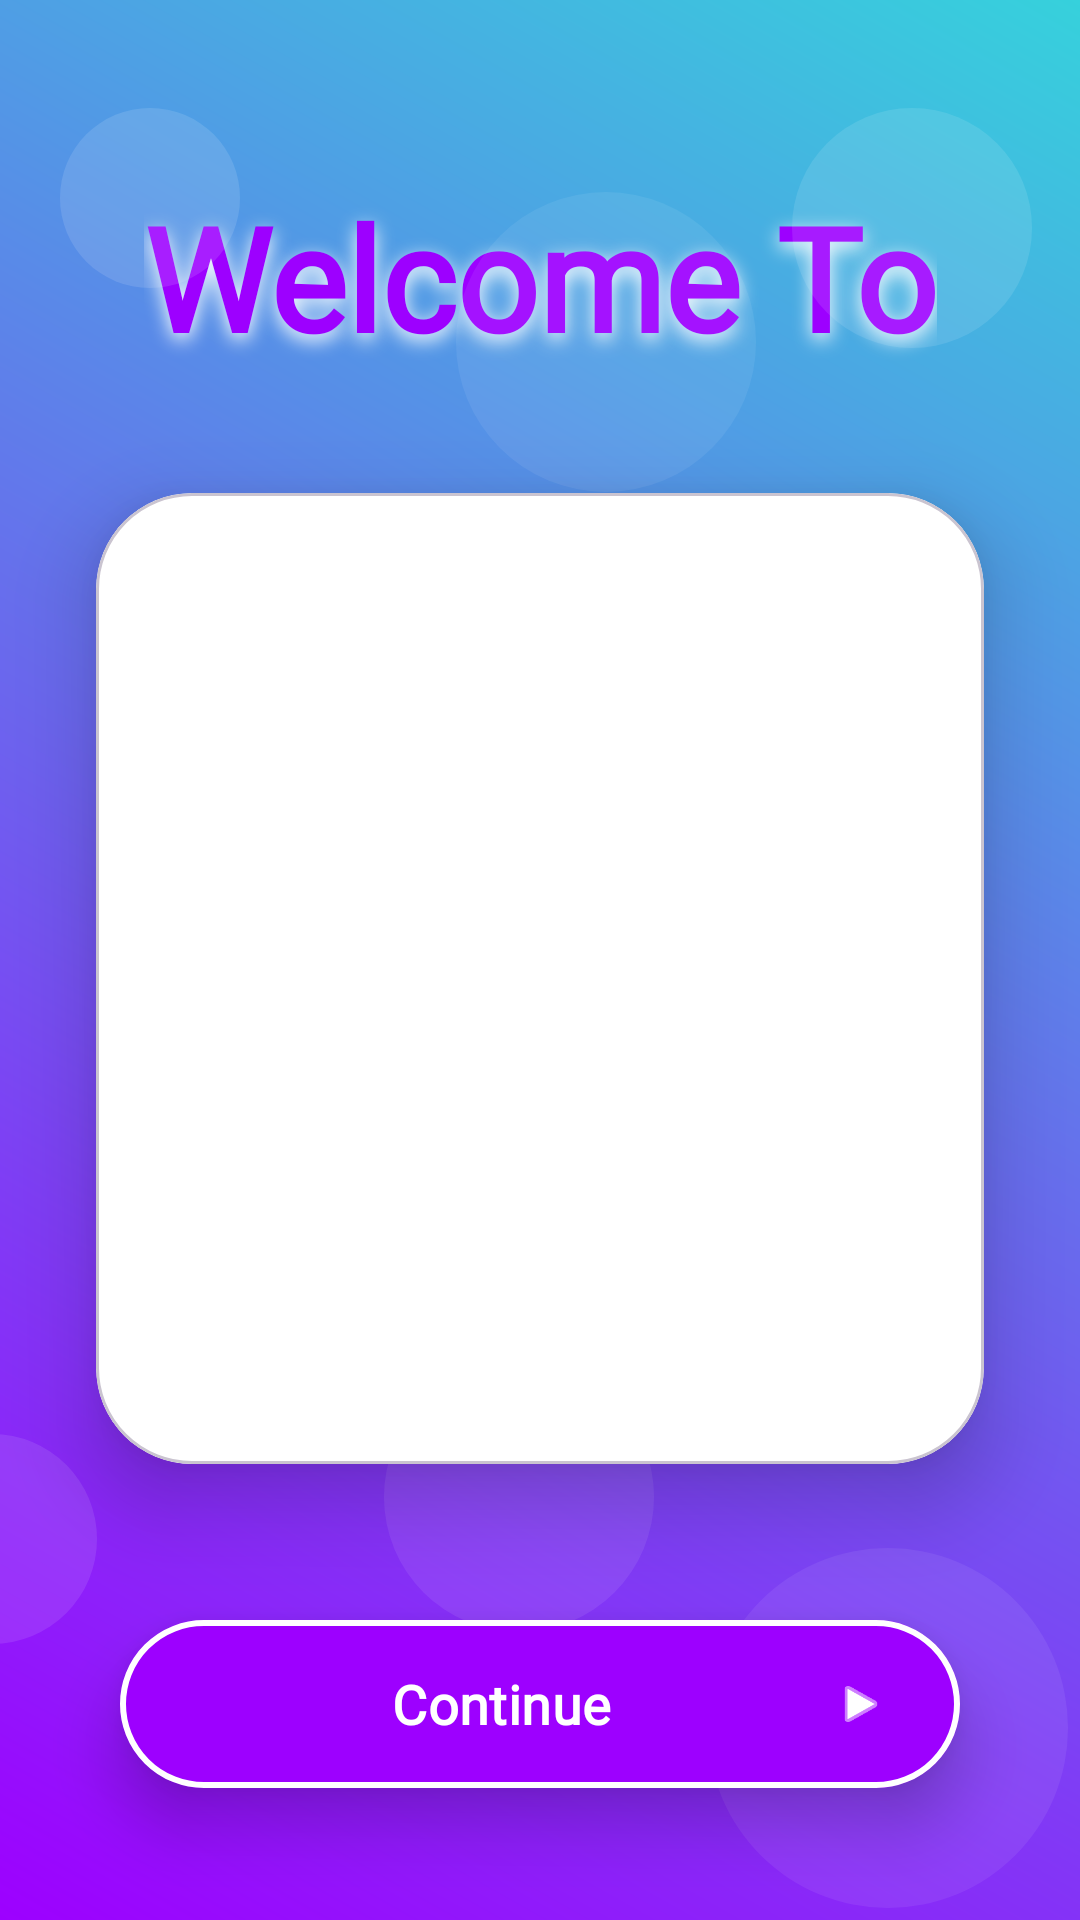

Layout XML and referenced resources for this Android screen:
<!-- AndroidManifest.xml: activity theme Theme.MoodMuse -->
<!-- res/layout/activity_splash.xml -->
<?xml version="1.0" encoding="utf-8"?>
<androidx.constraintlayout.widget.ConstraintLayout xmlns:android="http://schemas.android.com/apk/res/android"
    xmlns:app="http://schemas.android.com/apk/res-auto"
    xmlns:tools="http://schemas.android.com/tools"
    android:layout_width="match_parent"
    android:layout_height="match_parent"
    android:background="@drawable/bg_gradient_brand">

    
    <TextView
        android:id="@+id/welcomeText"
        android:layout_width="wrap_content"
        android:layout_height="wrap_content"
        android:text="@string/welcome_to"
        android:textSize="48sp"
        android:textStyle="bold"
        android:fontFamily="@font/poppins"
        android:textColor="@color/neon_purple"
        android:shadowColor="@color/text_primary_light"
        android:shadowDx="0"
        android:shadowDy="6"
        android:shadowRadius="16"
        app:layout_constraintTop_toTopOf="parent"
        app:layout_constraintStart_toStartOf="parent"
        app:layout_constraintEnd_toEndOf="parent"
        android:layout_marginTop="60dp" />

    
    <com.google.android.material.card.MaterialCardView
        android:id="@+id/logoCard"
        android:layout_width="0dp"
        android:layout_height="0dp"
        android:layout_marginHorizontal="32dp"
        app:cardCornerRadius="32dp"
        app:cardElevation="16dp"
        app:cardBackgroundColor="@android:color/white"
        app:layout_constraintTop_toBottomOf="@id/welcomeText"
        app:layout_constraintStart_toStartOf="parent"
        app:layout_constraintEnd_toEndOf="parent"
        app:layout_constraintBottom_toTopOf="@id/continueBtn"
        android:layout_marginTop="40dp"
        android:layout_marginBottom="48dp">

        <ImageView
            android:id="@+id/logo"
            android:layout_width="match_parent"
            android:layout_height="match_parent"
            android:contentDescription="@string/app_name"
            android:scaleType="fitXY"
            android:src="@drawable/moodmuse"

            />

    </com.google.android.material.card.MaterialCardView>

    
    <ProgressBar
        android:id="@+id/progress"
        style="@android:style/Widget.Material.ProgressBar"
        android:layout_width="48dp"
        android:layout_height="48dp"
        android:visibility="gone"
        android:indeterminateTint="@android:color/white"
        app:layout_constraintBottom_toTopOf="@id/continueBtn"
        app:layout_constraintStart_toStartOf="parent"
        app:layout_constraintEnd_toEndOf="parent"
        android:layout_marginBottom="9dp" />

    

    <com.google.android.material.button.MaterialButton
        android:id="@+id/continueBtn"
        android:layout_width="0dp"
        android:layout_height="64dp"
        android:layout_marginHorizontal="40dp"
        android:layout_marginBottom="40dp"
        android:elevation="12dp"
        android:fontFamily="@font/montserrat"
        android:stateListAnimator="@null"
        android:text="@string/continue_label"
        android:textColor="@android:color/white"
        android:textSize="18sp"
        android:textStyle="bold"
        app:backgroundTint="@color/neon_purple"
        app:cornerRadius="32dp"
        app:icon="@android:drawable/ic_media_play"
        app:iconGravity="end"
        app:iconTint="@android:color/white"
        app:layout_constraintBottom_toBottomOf="parent"
        app:layout_constraintEnd_toEndOf="parent"
        app:layout_constraintStart_toStartOf="parent"
        app:strokeColor="@android:color/white"
        app:strokeWidth="2dp" />

    

    <View
        android:id="@+id/decorCircle1"
        android:layout_width="100dp"
        android:layout_height="100dp"
        android:layout_marginStart="152dp"
        android:layout_marginTop="64dp"
        android:alpha="0.1"
        android:background="@drawable/bg_circle"
        android:backgroundTint="@color/semi_transparent_white"
        app:layout_constraintStart_toStartOf="parent"
        app:layout_constraintTop_toTopOf="parent" />

    <View
        android:id="@+id/decorCircle2"
        android:layout_width="120dp"
        android:layout_height="120dp"
        android:layout_marginEnd="4dp"
        android:layout_marginBottom="4dp"
        android:alpha="0.1"
        android:background="@drawable/bg_circle"
        android:backgroundTint="@color/semi_transparent_white"
        app:layout_constraintBottom_toBottomOf="parent"
        app:layout_constraintEnd_toEndOf="parent" />

    <View
        android:id="@+id/decorCircle3"
        android:layout_width="80dp"
        android:layout_height="80dp"
        android:layout_marginTop="36dp"
        android:layout_marginEnd="16dp"
        android:alpha="0.15"
        android:background="@drawable/bg_circle"
        android:backgroundTint="@color/semi_transparent_white"
        app:layout_constraintEnd_toEndOf="parent"
        app:layout_constraintTop_toTopOf="parent" />

    <View
        android:id="@+id/decorCircle4"
        android:layout_width="60dp"
        android:layout_height="60dp"
        android:layout_marginStart="20dp"
        android:layout_marginTop="36dp"
        android:alpha="0.12"
        android:background="@drawable/bg_circle"
        android:backgroundTint="@color/text_primary_light"
        app:layout_constraintStart_toStartOf="parent"
        app:layout_constraintTop_toTopOf="parent" />

    <View
        android:id="@+id/decorCircle5"
        android:layout_width="90dp"
        android:layout_height="90dp"
        android:layout_marginStart="128dp"
        android:layout_marginBottom="96dp"
        android:alpha="0.08"
        android:background="@drawable/bg_circle"
        android:backgroundTint="@color/text_primary_light"
        app:layout_constraintBottom_toBottomOf="parent"
        app:layout_constraintStart_toStartOf="parent" />

    <View
        android:id="@+id/decorCircle6"
        android:layout_width="70dp"
        android:layout_height="70dp"
        android:layout_marginEnd="328dp"
        android:layout_marginBottom="92dp"
        android:alpha="0.1"
        android:background="@drawable/bg_circle"
        android:backgroundTint="@color/text_primary_light"
        app:layout_constraintBottom_toBottomOf="parent"
        app:layout_constraintEnd_toEndOf="parent" />

</androidx.constraintlayout.widget.ConstraintLayout>
<!-- resources referenced by this layout -->
<resources>
  <color name="neon_purple">#9D00FF</color>
  <color name="semi_transparent_white">#B3FFFFFF</color>
  <color name="text_primary_light">#FFFFFF</color>
  <!-- drawable bg_circle (drawable) -->
  <?xml version="1.0" encoding="utf-8"?>
  <shape xmlns:android="http://schemas.android.com/apk/res/android"
      android:shape="oval">
      <solid android:color="@color/brand_gradient_start" />
  </shape>
  <!-- drawable bg_gradient_brand (drawable) -->
  <?xml version="1.0" encoding="utf-8"?>
  <shape xmlns:android="http://schemas.android.com/apk/res/android" android:shape="rectangle">
      <gradient
          android:startColor="@color/neon_purple"
          android:endColor="@color/brand_gradient_end"
          android:angle="45"/>
  </shape>
  <string name="app_name">MoodMuse</string>
  <string name="continue_label">Continue</string>
  <string name="welcome_to">Welcome To</string>
  <style name="Theme.MoodMuse" parent="Base.Theme.MoodMuse" />
  <color name="brand_gradient_start">#5B86E5</color>
  <color name="brand_gradient_end">#36D1DC</color>
  <style name="Base.Theme.MoodMuse" parent="Theme.Material3.DayNight.NoActionBar">
          <item name="colorPrimary">@color/md_theme_primary</item>
          <item name="colorOnPrimary">@color/md_theme_onPrimary</item>
          <item name="colorPrimaryContainer">@color/md_theme_primaryContainer</item>
          <item name="colorOnPrimaryContainer">@color/md_theme_onPrimaryContainer</item>
  
          <item name="colorSecondary">@color/md_theme_secondary</item>
          <item name="colorOnSecondary">@color/md_theme_onSecondary</item>
          <item name="colorSecondaryContainer">@color/md_theme_secondaryContainer</item>
          <item name="colorOnSecondaryContainer">@color/md_theme_onSecondaryContainer</item>
  
          <item name="colorTertiary">@color/md_theme_tertiary</item>
          <item name="colorOnTertiary">@color/md_theme_onTertiary</item>
          <item name="colorTertiaryContainer">@color/md_theme_tertiaryContainer</item>
          <item name="colorOnTertiaryContainer">@color/md_theme_onTertiaryContainer</item>
  
          <item name="colorError">@color/md_theme_error</item>
          <item name="colorOnError">@color/md_theme_onError</item>
          <item name="colorErrorContainer">@color/md_theme_errorContainer</item>
          <item name="colorOnErrorContainer">@color/md_theme_onErrorContainer</item>
  
          <item name="android:statusBarColor" tools:targetApi="l">@color/md_theme_primary</item>
      </style>
  <color name="md_theme_primary">#6750A4</color>
  <color name="md_theme_onPrimary">#FFFFFF</color>
  <color name="md_theme_primaryContainer">#EADDFF</color>
  <color name="md_theme_onPrimaryContainer">#21005D</color>
  <color name="md_theme_secondary">#625B71</color>
  <color name="md_theme_onSecondary">#FFFFFF</color>
  <color name="md_theme_secondaryContainer">#E8DEF8</color>
  <color name="md_theme_onSecondaryContainer">#1D192B</color>
  <color name="md_theme_tertiary">#7D5260</color>
  <color name="md_theme_onTertiary">#FFFFFF</color>
  <color name="md_theme_tertiaryContainer">#FFD8E4</color>
  <color name="md_theme_onTertiaryContainer">#31111D</color>
  <color name="md_theme_error">#B3261E</color>
  <color name="md_theme_onError">#FFFFFF</color>
  <color name="md_theme_errorContainer">#F9DEDC</color>
  <color name="md_theme_onErrorContainer">#410E0B</color>
</resources>
